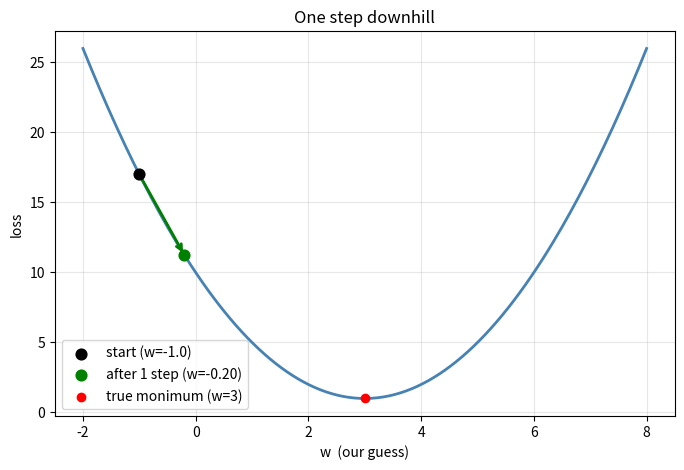

Write Python code to recreate this figure. (Note: this script raises an exception after producing the figure.)
"""
Milestone 2 - Feel the slope (ONE gradient descent step).

The whole of gradient descent is a 3-line loop:
    1. FEEL:  compute the slope (derivative) where we stand.
    2. STEP:  move a little AGAINST the slope (downhill)
    3. REPEAT (that's Milestone 3 - here we do it ONCE)

We do NOT use any autograd library. The derivative is written
by hand, because understanding it is the entire point:

    L(w) = (w - 3)^2 + 1        <- our loss (from Milestone 1)
    dL/dw = 2(w - 3)            <- its derivative, by hand

Why "step AGAINST the slope"?
  - slope > 0 meanas the valley floor is to our LEFT -> step left
  - slope < 0 means the valley floor is to our RIGHT -> step right
So we SUBTRACT the slope (times a small learning rate).
"""

import numpy as np
import matplotlib.pyplot as plt


def loss(w):
    """L(w) = (w - 3)^2 + 1  (same landscape as Milestone 1)"""
    return np.square(w - 3) + 1


def slope(w):
    """dL/dw = 2(w - 3)  (the derivative, written out by hand).

    This function is the flashlight: pass it any position w
    and it returns the steepness AND direction of the hill there.
    """
    return 2 * (w - 3)


def main():
    # --------------------------------------------------------
    # Setup : start somewhere WRONG, on purpose.
    # w = -1 is far from the true answer (w = 3), so we can
    # clearly see whether our single step moves us closer.
    # ---------------------------------------------------------
    w = -1.0
    learning_rate = 0.1         # how BIG each step is (very important!)

    loss_before = loss(w)

    # ----------------------------------------------------------
    # STEP 1 - FEEL: how steep is the hill where we stand?
    # ----------------------------------------------------------
    current_slope = slope(w)

    # ----------------------------------------------------------
    # STEP 2 - STEP: move against the slope.
    # Subtract (Learning_rate * slope) from our position.
    # ----------------------------------------------------------
    w_new = w - learning_rate * current_slope

    loss_after = loss(w_new)

    # ----------------------------------------------------------
    # Report everything like a lab notebook
    # ----------------------------------------------------------
    print("=== ONE gradient descent step ===")
    print(f"start position w        = {w:.4f}")
    print(f"loss at start           = {loss_before:.4f}")
    print(f"slope at start          = {current_slope:.4f}")
    print(f"learning rate           = {learning_rate}")
    print(f"step taken              = -({learning_rate} * {current_slope:.4f}) = - {learning_rate * current_slope:.4f}")
    print(f"new position w          = {w_new:.4f}")
    print(f"loss at new position    = {loss_after:.4f}")
    print()

    # Sanity check: did we actually go DOWNHILL?
    if loss_after < loss_before:
        print("SUCCESS: the loss went DOWN. Our step moved toward the valley floor.")
    else:
        print("PROBLEM: the loss went UP. Something is wrong in the math.")

    # ----------------------------------------------------------
    # Draw it: the Landscape, our start point, our step (arrow)
    # ----------------------------------------------------------
    w_values = np.linspace(-2, 8, 200)
    plt.figure(figsize=(8, 5))
    plt.plot(w_values, loss(w_values), color="steelblue", linewidth=2)

    plt.scatter([w], [loss_before], color="black", zorder=5, s=60,
                label=f"start (w={w})")
    plt.scatter([w_new], [loss_after], color="green", zorder=5, s=60,
                label=f"after 1 step (w={w_new:.2f})")
    plt.scatter([3], [1], color="red", zorder=5, label="true monimum (w=3)")

    # Arrow from start to after, showing the step direction
    plt.annotate("", xy=(w_new, loss_after), xytext=(w, loss_before),
                 arrowprops=dict(arrowstyle="->", color="green", lw=2))

    plt.xlabel("w  (our guess)")
    plt.ylabel("loss")
    plt.title("One step downhill")
    plt.grid(True, alpha=0.3)
    plt.legend()
    plt.savefig("charts/one_step.png", dpi=120)


if __name__ == "__main__":
    main()
